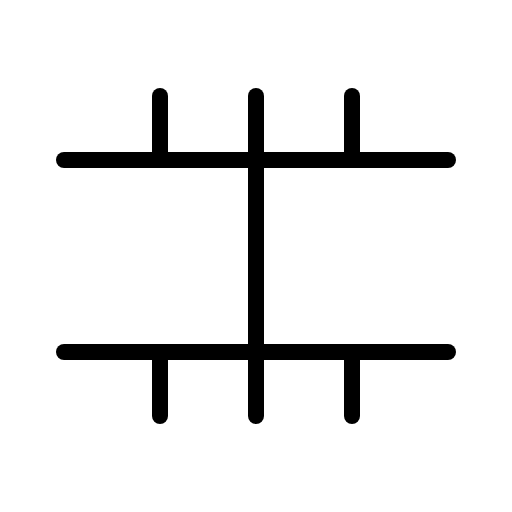
t = 0.00 s
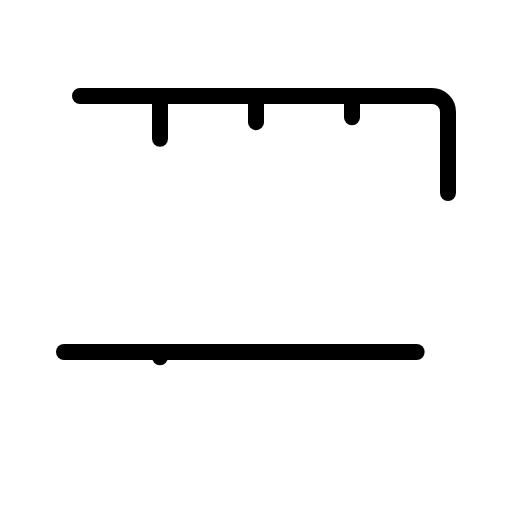
t = 2.10 s
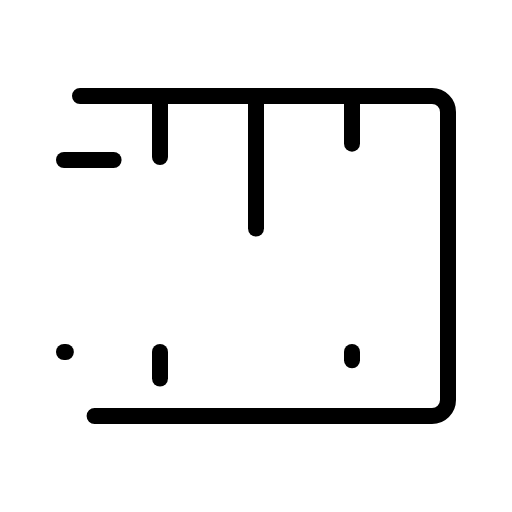
t = 2.48 s
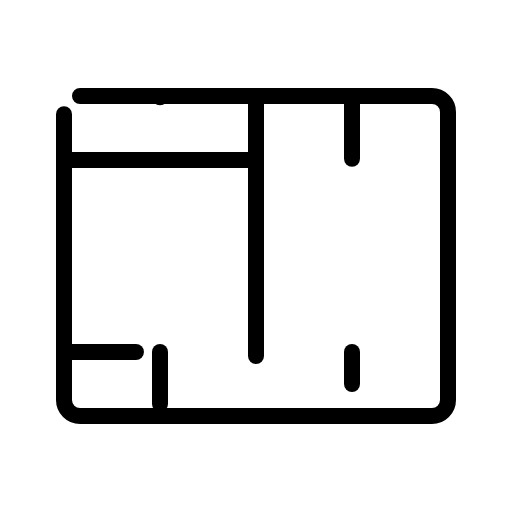
t = 2.85 s
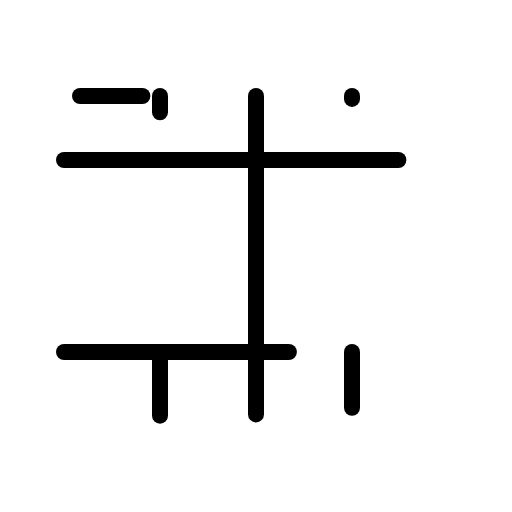
t = 3.23 s

The animated SVG that drew these frames (rendered in a browser with its animation timeline set to each time). Animation: 1 CSS @keyframes rule; one cycle of 3.60 s, repeats indefinitely.

<svg xmlns="http://www.w3.org/2000/svg" viewBox="0 0 256 256">
  <style>
    .draw-line {
      stroke-dasharray: 1;
      stroke-dashoffset: 0;
    }
    svg:hover .draw-line {
      animation: phosphor-draw-in 1.5s ease-in-out infinite;
    }
    @keyframes phosphor-draw-in {
      0%   { stroke-dashoffset: 1; }
      100% { stroke-dashoffset: 0; }
    }
  </style><rect width="256" height="256" fill="none"/><rect x="32" y="48" width="192" height="160" rx="8" fill="none" stroke="currentColor" stroke-linecap="round" stroke-linejoin="round" stroke-width="8" class="draw-line" pathLength="1" style="animation-delay: 0s"/><line x1="128" y1="48" x2="128" y2="208" fill="none" stroke="currentColor" stroke-linecap="round" stroke-linejoin="round" stroke-width="8" class="draw-line" pathLength="1" style="animation-delay: 0.3s"/><line x1="32" y1="80" x2="224" y2="80" fill="none" stroke="currentColor" stroke-linecap="round" stroke-linejoin="round" stroke-width="8" class="draw-line" pathLength="1" style="animation-delay: 0.6s"/><line x1="32" y1="176" x2="224" y2="176" fill="none" stroke="currentColor" stroke-linecap="round" stroke-linejoin="round" stroke-width="8" class="draw-line" pathLength="1" style="animation-delay: 0.9s"/><line x1="80" y1="48" x2="80" y2="80" fill="none" stroke="currentColor" stroke-linecap="round" stroke-linejoin="round" stroke-width="8" class="draw-line" pathLength="1" style="animation-delay: 1.2s"/><line x1="176" y1="48" x2="176" y2="80" fill="none" stroke="currentColor" stroke-linecap="round" stroke-linejoin="round" stroke-width="8" class="draw-line" pathLength="1" style="animation-delay: 1.5s"/><line x1="80" y1="176" x2="80" y2="208" fill="none" stroke="currentColor" stroke-linecap="round" stroke-linejoin="round" stroke-width="8" class="draw-line" pathLength="1" style="animation-delay: 1.8s"/><line x1="176" y1="176" x2="176" y2="208" fill="none" stroke="currentColor" stroke-linecap="round" stroke-linejoin="round" stroke-width="8" class="draw-line" pathLength="1" style="animation-delay: 2.1s"/></svg>
